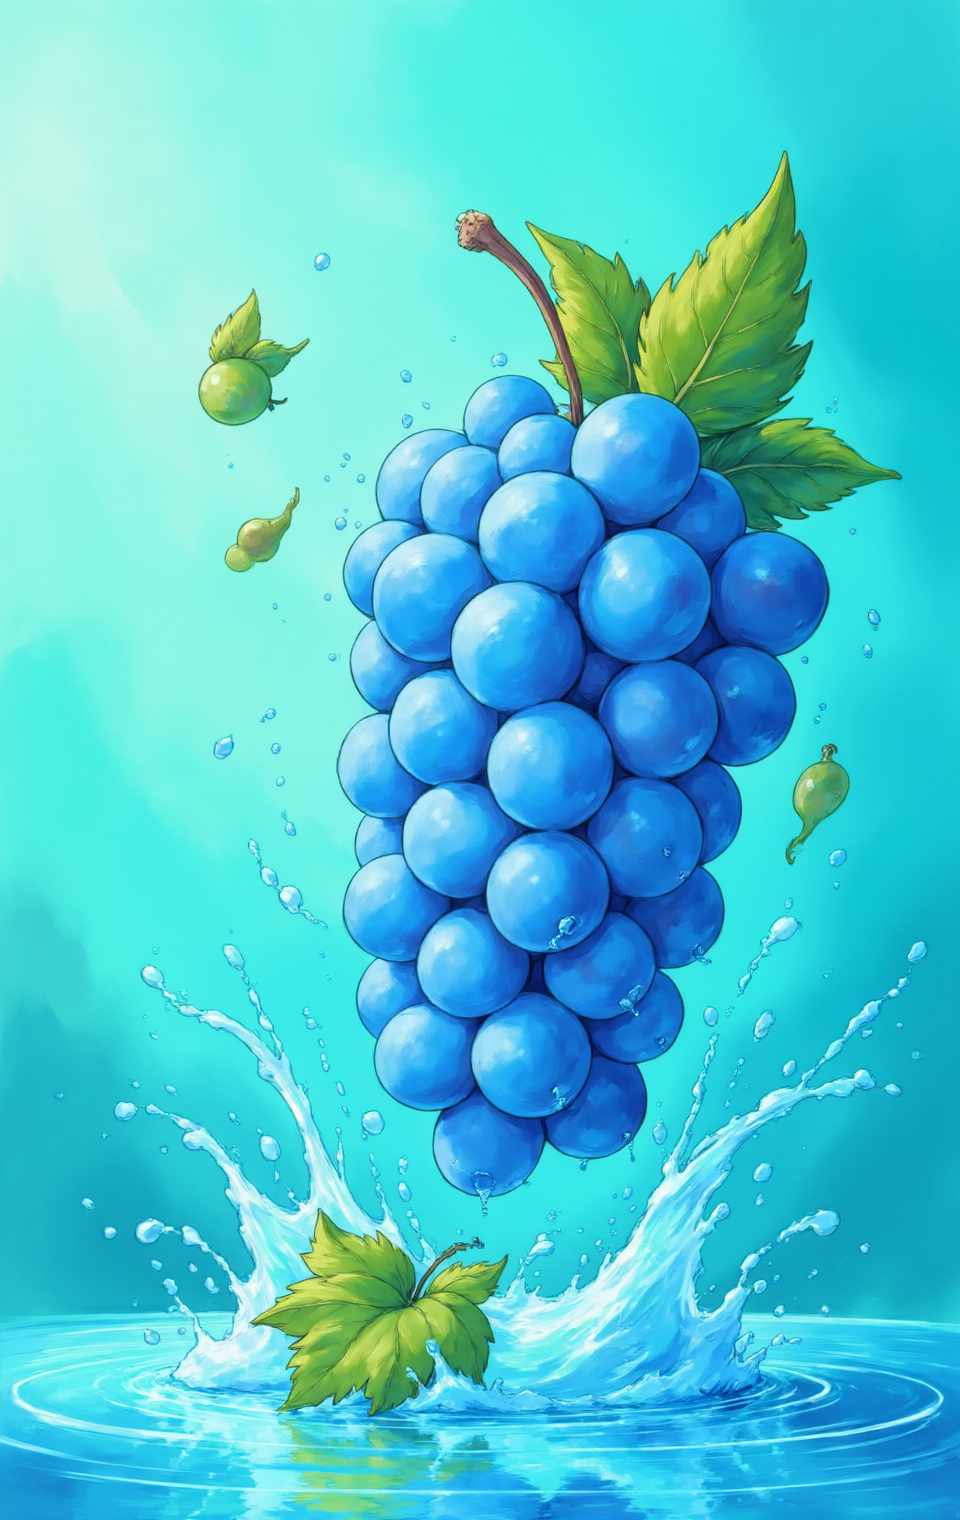
Generation parameters embedded in this image by ComfyUI (PNG 'prompt' text chunk: the API-format workflow graph, JSON):
{"6":{"inputs":{"text":"Cyan solid background, water splashes and cyan grapes in the foreground, the color of cyan grapes, juicy and shiny cyan grapes with green leaves, beautiful and delicious cyan grapes floating around, photography style, high resolution, warm atmosphere, bright and clear lighting, green background, fresh and natural colors, soft shadows of cyan grapes, water drops, glitter. The overall effect is refreshing and creates a charming summer atmosphere","clip":["38",1]},"class_type":"CLIPTextEncode"},"8":{"inputs":{"samples":["13",0],"vae":["10",0]},"class_type":"VAEDecode"},"9":{"inputs":{"filename_prefix":"flux/ComfyUI","images":["8",0]},"class_type":"SaveImage"},"10":{"inputs":{"vae_name":"ae.safetensors"},"class_type":"VAELoader"},"11":{"inputs":{"clip_name1":"t5xxl_fp16.safetensors","clip_name2":"clip_l.safetensors","type":"flux"},"class_type":"DualCLIPLoader"},"12":{"inputs":{"unet_name":"flux1-dev.safetensors","weight_dtype":"default"},"class_type":"UNETLoader"},"13":{"inputs":{"noise":["25",0],"guider":["22",0],"sampler":["16",0],"sigmas":["17",0],"latent_image":["36",0]},"class_type":"SamplerCustomAdvanced"},"16":{"inputs":{"sampler_name":"euler"},"class_type":"KSamplerSelect"},"17":{"inputs":{"scheduler":"simple","steps":30,"denoise":1.0,"model":["37",0]},"class_type":"BasicScheduler"},"22":{"inputs":{"model":["37",0],"conditioning":["26",0]},"class_type":"BasicGuider"},"25":{"inputs":{"noise_seed":468959963273993},"class_type":"RandomNoise"},"26":{"inputs":{"guidance":4.0,"conditioning":["6",0]},"class_type":"FluxGuidance"},"27":{"inputs":{"width":1536,"height":1024,"batch_size":1},"class_type":"EmptySD3LatentImage"},"32":{"inputs":{"ratio_selected":"5:8 [768x1216 portrait]","batch_size":1},"class_type":"Empty Latent Ratio Select SDXL"},"36":{"inputs":{"upscale_method":"nearest-exact","scale_by":1.25,"samples":["32",0]},"class_type":"LatentUpscaleBy"},"37":{"inputs":{"max_shift":1.15,"base_shift":0.5,"width":1024,"height":1024,"model":["38",0]},"class_type":"ModelSamplingFlux"},"38":{"inputs":{"lora_name":"test001_epoch_35.safetensors","strength_model":0.8,"strength_clip":1.0,"model":["12",0],"clip":["11",0]},"class_type":"LoraLoader"}}